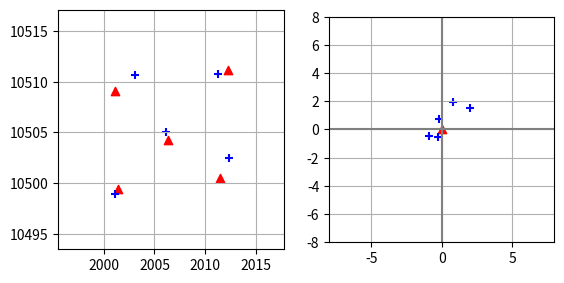

Write the Python code that produced this figure.
#
import matplotlib.pyplot as plt
import numpy as np

muX = 0   # average error (bias)
muY = 0
sigma = 1 # RMSE (spread)
numSamp = 5

x = np.random.normal(muX, sigma, numSamp)
y = np.random.normal(muY, sigma, numSamp)

ptX = ( 2001.1,  2012.2,  2006.3,  2001.4,  2011.5)
ptY = (10509.1, 10511.2, 10504.3, 10499.4, 10500.5)

obsX = ptX + x
obsY = ptY + y
dX = obsX - ptX
dY = obsY - ptY

# Plot Limits
ptXSpread = max(ptX) - min(ptX)
ptYSpread = max(ptY) - min(ptY)
limPct = 0.5
xLim1 = (min(ptX)-(ptXSpread*limPct), max(ptX)+(ptXSpread*limPct))
yLim1 = (min(ptY)-(ptYSpread*limPct), max(ptY)+(ptYSpread*limPct))

limGr = 8
xLim2 = (-1*limGr,limGr)
yLim2 = (-1*limGr,limGr)


fig, (ax1, ax2) = plt.subplots(1,2)

# plotting
# axs.set_title("Line graph")
ax1.scatter( ptX,  ptY, color ="red", marker = "^")
ax1.scatter(obsX, obsY, color ="blue", marker = "+")
ax1.set(xlim=xLim1, ylim=yLim1)
ax1.grid()
ax1.set_aspect('equal', 'box')

ax2.scatter(0, 0, color ="red", marker = "^")
ax2.scatter(dX, dY, color ="blue", marker = "+")
ax2.set(xlim=xLim2, ylim=yLim2)
ax2.axvline(c='grey', lw=1.5)
ax2.axhline(c='grey', lw=1.5)
ax2.grid()
ax2.set_aspect('equal', 'box')

plt.show()

